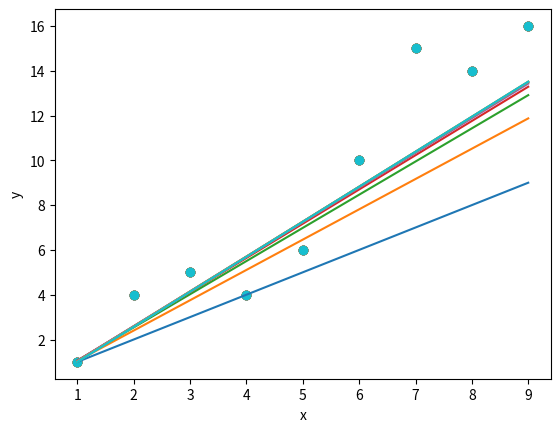

Recreate this plot in Python.
import matplotlib.pyplot as plt

sampleX = [1 ,2, 3, 4, 5, 6, 7, 8, 9]
sampleY = [1, 4, 5, 4, 6, 10, 15, 14, 16]
hypoOutput = []
theta0 = 1
theta1 = 1
learningRate = 0.02
sampleSize = 9

#adjust by the partial derivative of the cost function J(t_0, t_1) with respect to theta 0
def adjustmentTheta0():
	totalSum = 0
	for i in range(sampleSize):
		totalSum += hypothesisFun(sampleX[i]) - sampleY[i]
	return learningRate * totalSum / sampleSize 
	
def adjustmentTheta1():
	totalSum = 0
	for i in range(sampleSize):
		totalSum += (hypothesisFun(sampleX[i]) - sampleY[i])*sampleX[i]
	return learningRate * totalSum / sampleSize
	
def updateParams():
	global theta0
	global theta1
	theta0 = theta0 - adjustmentTheta0()
	theta1 = theta1 - adjustmentTheta1()

#one half of the mean of the squared differences, H(X) = T_0 + T_1*x
def linearRegressionGradientDiscent():
	for i in range(10):
		drawPlot()
		updateParams()
		
	
def hypothesisFun(x):
	return theta0 + theta1*x
	
	
def drawPlot():
	global hypoOutput
	plt.scatter(sampleX, sampleY)
	plt.ylabel('y')
	plt.xlabel('x')
	for i in range(sampleSize):
		hypoOutput.append(hypothesisFun(i))
	plt.plot(sampleX, hypoOutput)
	plt.show()
	print(hypoOutput)
	hypoOutput = []

linearRegressionGradientDiscent()